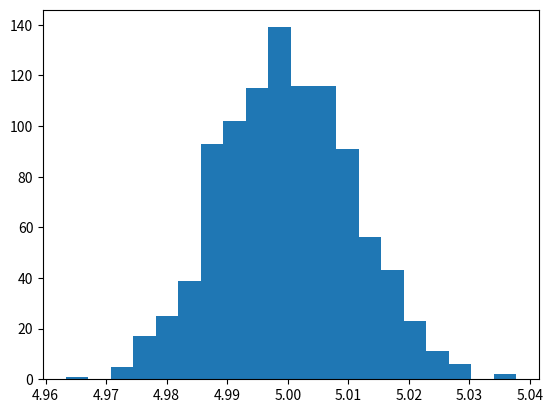

Python code for this plot:
# simple script to fit a Gaussian to fake data

from scipy.optimize import curve_fit
import numpy as np
import matplotlib.pyplot as plt

# Gaussian function
def gaussian(x, a, b, c, d):
    val = d + (a * np.exp(-(x - b)**2 / c**2))
    return val

# number of iterations
nit=1000

# array to store the result of each iteration
result = np.zeros(nit)

# fake x-data
x = np.arange(0.1,10.,0.1)

plt.ion()
plt.clf()

for i in range(0, nit):

    # fake y-data
	y = gaussian(x,5.,5.,1.,2.)+np.random.normal(1.,0.2,x.size)

    # fit the data
	popt, pcov = curve_fit(gaussian, x, y, p0=[5.,5.,1.,3.])

    # fitted model
	z=gaussian(x,popt[0],popt[1],popt[2],popt[3])

    # save the fitted center of the gaussian
	result[i] = popt[1]
	
    #	plt.plot(x,y,'or')
    #plt.plot(x,z)
    #plt.draw()
    #raw_input(':')
#plt.clf()
	
# plot a histogram of fitted centers of the gaussian
plt.hist(result,bins=20)
